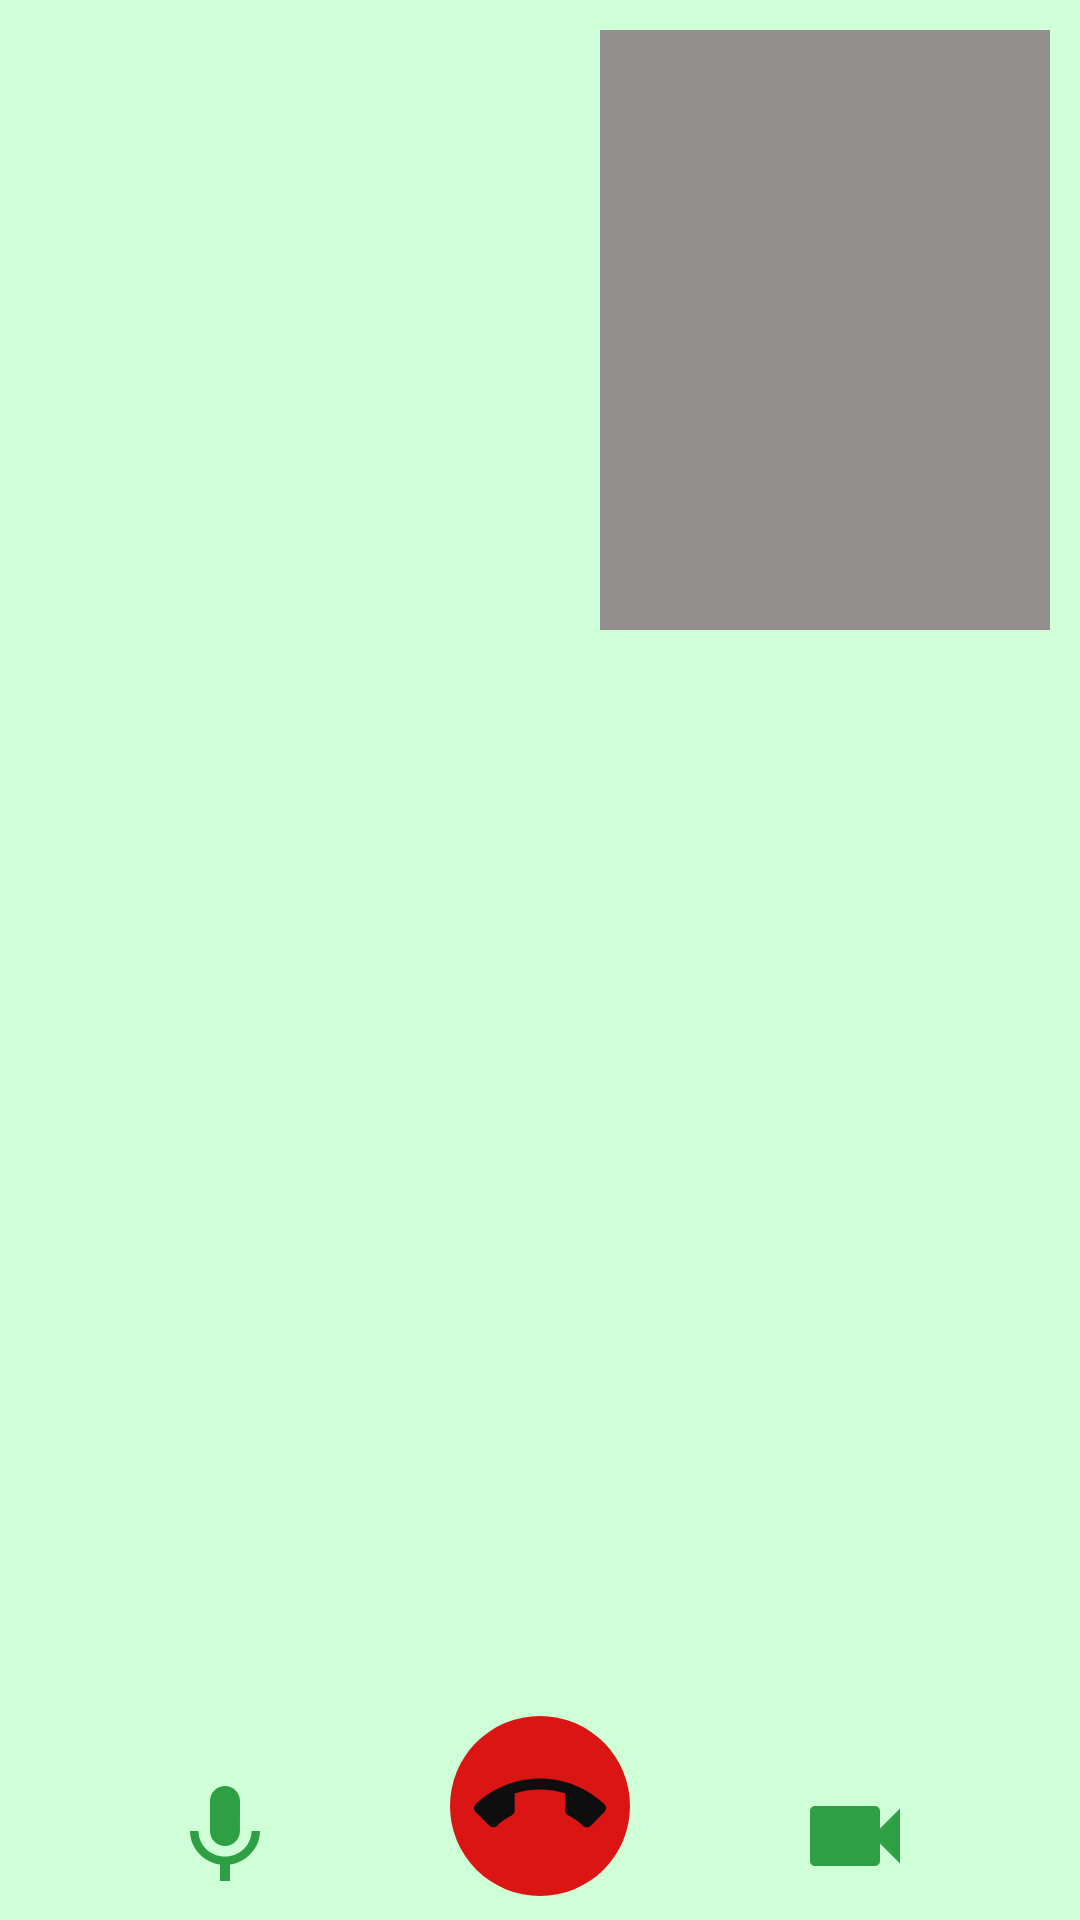

Reconstruct the res/layout file that produces this screen, plus the resources it refers to.
<!-- AndroidManifest.xml: application theme Theme.AgapeLife.NoActionBar -->
<!-- res/layout/activity_video_call.xml -->
<?xml version="1.0" encoding="utf-8"?>
<androidx.constraintlayout.widget.ConstraintLayout xmlns:android="http://schemas.android.com/apk/res/android"
    xmlns:app="http://schemas.android.com/apk/res-auto"
    xmlns:tools="http://schemas.android.com/tools"
    android:layout_width="match_parent"
    android:layout_height="match_parent"
    android:background="@color/agape_layout_text"
    tools:context=".appointments.VideoCallActivity">

    <FrameLayout
        android:id="@+id/remote_video_view_container"
        android:layout_width="fill_parent"
        android:layout_height="match_parent"
        app:layout_constraintStart_toStartOf="parent"
        app:layout_constraintEnd_toEndOf="parent"
        app:layout_constraintTop_toTopOf="parent"
        app:layout_constraintBottom_toBottomOf="parent"
        />

    <FrameLayout
        android:id="@+id/local_video_view_container"
        android:layout_width="150dp"
        android:layout_height="200dp"
        app:layout_constraintTop_toTopOf="parent"
        app:layout_constraintEnd_toEndOf="parent"
        android:layout_margin="10dp"
        android:background="#938F8F"
        />

    <ImageView
        android:id="@+id/iv_join_meeting"
        android:layout_width="70dp"
        android:layout_height="70dp"
        android:visibility="gone"
        app:layout_constraintBottom_toBottomOf="parent"
        app:layout_constraintEnd_toEndOf="parent"
        app:layout_constraintStart_toStartOf="parent"
        app:layout_constraintTop_toTopOf="parent"
        app:srcCompat="@drawable/ic_baseline_group_add_24"
        app:tint="@color/agape_primary" />

    <ImageView
        android:id="@+id/btn_audio"
        android:layout_width="40dp"
        android:layout_height="40dp"
        android:layout_marginBottom="8dp"
        app:layout_constraintBottom_toBottomOf="parent"
        app:layout_constraintEnd_toStartOf="@+id/leave_call"
        app:layout_constraintHorizontal_bias="0.5"
        app:layout_constraintStart_toStartOf="parent"
        app:srcCompat="@drawable/ic_baseline_mic_24"
        app:tint="@color/agape_primary" />

    <ImageView
        android:id="@+id/leave_call"
        android:layout_width="60dp"
        android:layout_height="60dp"
        android:layout_marginBottom="8dp"
        android:background="@drawable/bg_circle"
        android:padding="8dp"
        android:backgroundTint="#DB1414"
        app:layout_constraintBottom_toBottomOf="parent"
        app:layout_constraintEnd_toStartOf="@+id/btn_video"
        app:layout_constraintHorizontal_bias="0.5"
        app:layout_constraintStart_toEndOf="@+id/btn_audio"
        app:srcCompat="@drawable/call_end" />

    <ImageView
        android:id="@+id/btn_video"
        android:layout_width="40dp"
        android:layout_height="40dp"
        android:layout_marginBottom="8dp"
        app:layout_constraintBottom_toBottomOf="parent"
        app:layout_constraintEnd_toEndOf="parent"
        app:layout_constraintHorizontal_bias="0.5"
        app:layout_constraintStart_toEndOf="@+id/leave_call"
        app:srcCompat="@drawable/ic_baseline_videocam_24"
        app:tint="@color/agape_primary" />
</androidx.constraintlayout.widget.ConstraintLayout>
<!-- resources referenced by this layout -->
<resources>
  <color name="agape_layout_text">#CEFFD7</color>
  <color name="agape_primary">#2F9F44</color>
  <!-- drawable bg_circle (drawable) -->
  <shape xmlns:android="http://schemas.android.com/apk/res/android"
      android:innerRadius="0dp"
      android:shape="ring"
      android:thicknessRatio="2"
      android:useLevel="false" >
  
  
  
  
  
  </shape>
  <!-- drawable call_end (drawable) -->
  <vector android:height="24dp" android:tint="#0E0E0E"
      android:viewportHeight="24" android:viewportWidth="24"
      android:width="24dp" xmlns:android="http://schemas.android.com/apk/res/android">
      <path android:fillColor="@android:color/white" android:pathData="M12,9c-1.6,0 -3.15,0.25 -4.6,0.72v3.1c0,0.39 -0.23,0.74 -0.56,0.9 -0.98,0.49 -1.87,1.12 -2.66,1.85 -0.18,0.18 -0.43,0.28 -0.7,0.28 -0.28,0 -0.53,-0.11 -0.71,-0.29L0.29,13.08c-0.18,-0.17 -0.29,-0.42 -0.29,-0.7 0,-0.28 0.11,-0.53 0.29,-0.71C3.34,8.78 7.46,7 12,7s8.66,1.78 11.71,4.67c0.18,0.18 0.29,0.43 0.29,0.71 0,0.28 -0.11,0.53 -0.29,0.71l-2.48,2.48c-0.18,0.18 -0.43,0.29 -0.71,0.29 -0.27,0 -0.52,-0.11 -0.7,-0.28 -0.79,-0.74 -1.69,-1.36 -2.67,-1.85 -0.33,-0.16 -0.56,-0.5 -0.56,-0.9v-3.1C15.15,9.25 13.6,9 12,9z"/>
  </vector>
  <!-- drawable ic_baseline_mic_24 (drawable) -->
  <vector android:height="24dp" android:tint="#0E0E0E"
      android:viewportHeight="24" android:viewportWidth="24"
      android:width="24dp" xmlns:android="http://schemas.android.com/apk/res/android">
      <path android:fillColor="@android:color/white" android:pathData="M12,14c1.66,0 2.99,-1.34 2.99,-3L15,5c0,-1.66 -1.34,-3 -3,-3S9,3.34 9,5v6c0,1.66 1.34,3 3,3zM17.3,11c0,3 -2.54,5.1 -5.3,5.1S6.7,14 6.7,11L5,11c0,3.41 2.72,6.23 6,6.72L11,21h2v-3.28c3.28,-0.48 6,-3.3 6,-6.72h-1.7z"/>
  </vector>
  <!-- drawable ic_baseline_videocam_24 (drawable) -->
  <vector android:height="24dp" android:tint="#0E0E0E"
      android:viewportHeight="24" android:viewportWidth="24"
      android:width="24dp" xmlns:android="http://schemas.android.com/apk/res/android">
      <path android:fillColor="@android:color/white" android:pathData="M17,10.5V7c0,-0.55 -0.45,-1 -1,-1H4c-0.55,0 -1,0.45 -1,1v10c0,0.55 0.45,1 1,1h12c0.55,0 1,-0.45 1,-1v-3.5l4,4v-11l-4,4z"/>
  </vector>
  <style name="Theme.AgapeLife.NoActionBar" parent="Theme.AgapeLife">
          <item name="windowActionBar">false</item>
          <item name="windowNoTitle">true</item>
      </style>
  <style name="Theme.AgapeLife" parent="Theme.MaterialComponents.DayNight.DarkActionBar">
          
          <item name="colorPrimary">@color/agape_primary</item>
          <item name="colorPrimaryVariant">@color/agape_primary</item>
          <item name="colorOnPrimary">@color/agape_layout_text</item>
          
          <item name="colorSecondary">@color/agape_primary</item>
          <item name="colorSecondaryVariant">@color/agape_primary</item>
          <item name="colorOnSecondary">@color/agape_layout_text</item>
          
          <item name="android:statusBarColor" tools:targetApi="l">?attr/colorPrimaryVariant</item>
          
      </style>
</resources>
